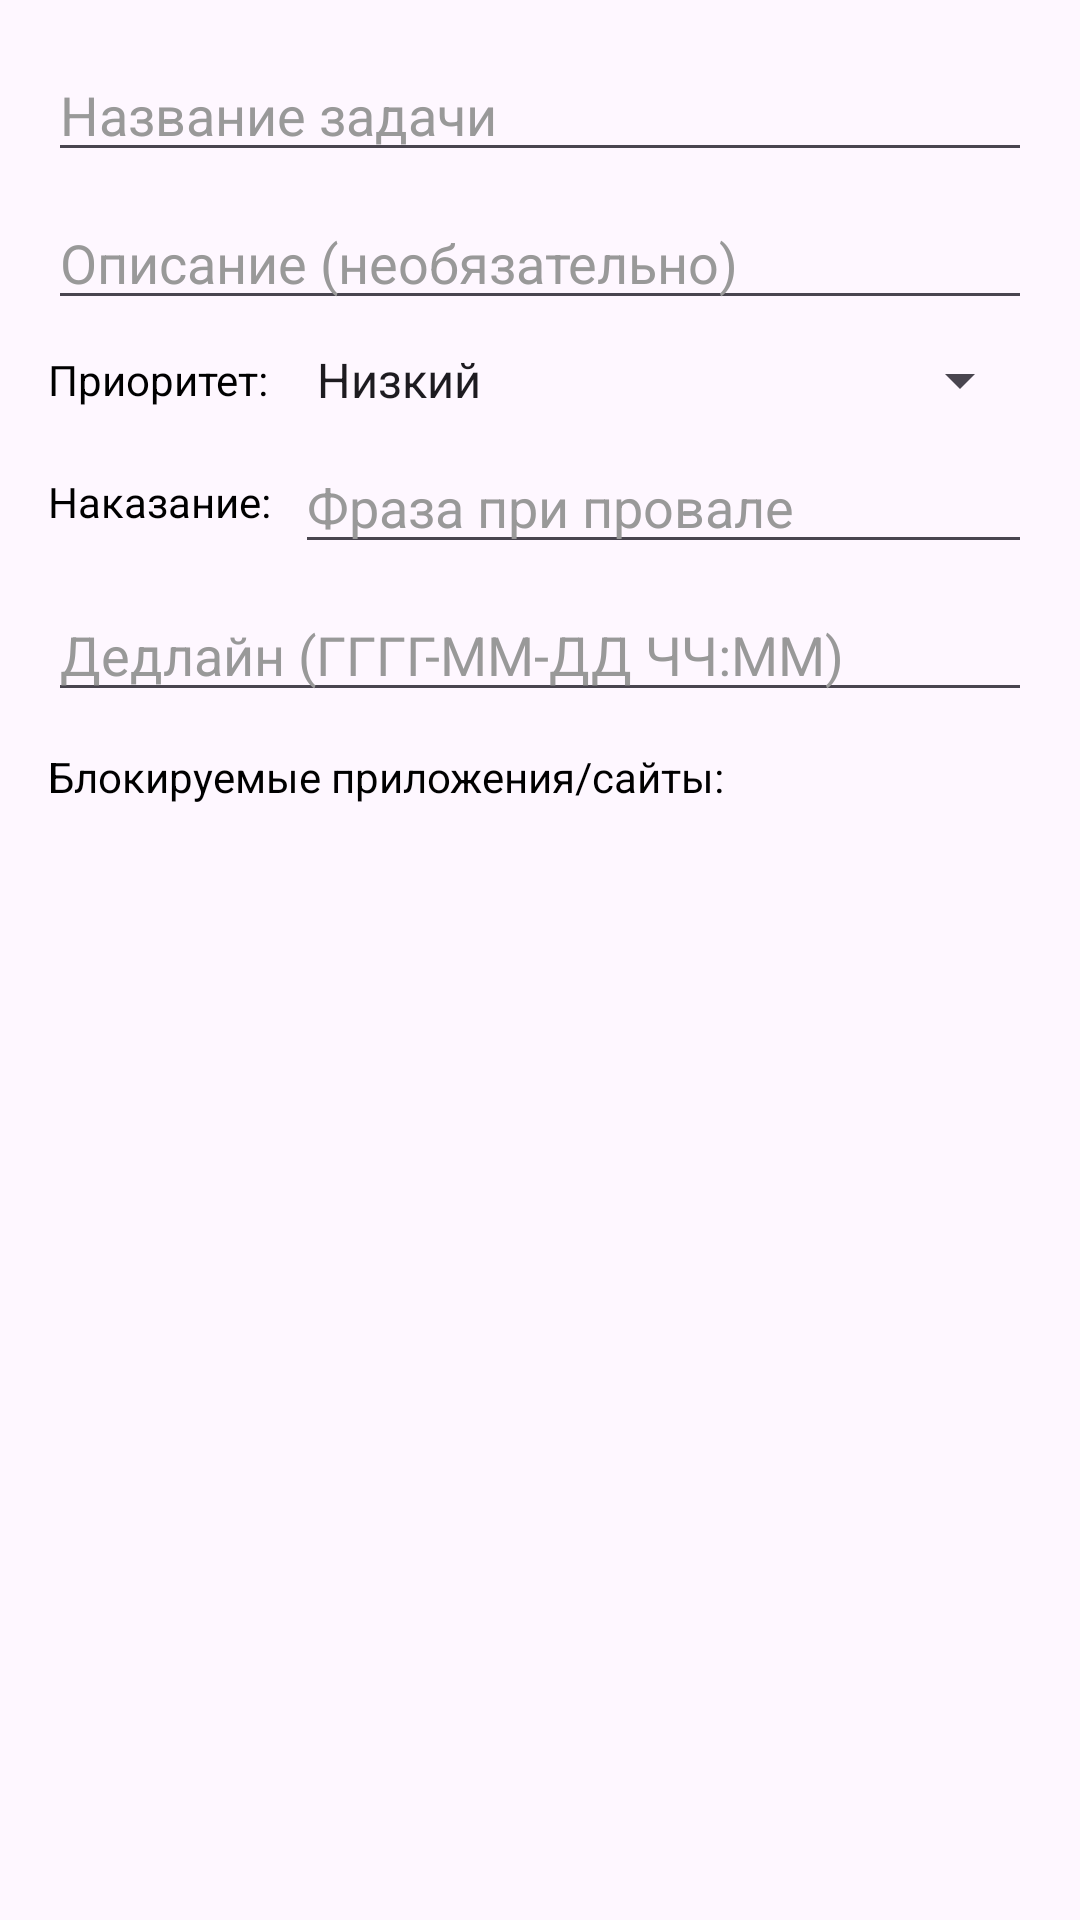

Layout XML and referenced resources for this Android screen:
<!-- AndroidManifest.xml: application theme Theme.KursTaskManager -->
<!-- res/layout/dialog_create_task.xml -->
<?xml version="1.0" encoding="utf-8"?>
<LinearLayout xmlns:android="http://schemas.android.com/apk/res/android"
    android:layout_width="match_parent"
    android:layout_height="match_parent"
    android:orientation="vertical"
    android:padding="16dp">

    <EditText
        android:id="@+id/editTaskName"
        android:layout_width="match_parent"
        android:layout_height="wrap_content"
        android:hint="Название задачи"
        android:textColor="@color/black"
        android:textColorHint="#999999"/>

    <EditText
        android:id="@+id/editTaskDescription"
        android:layout_width="match_parent"
        android:layout_height="wrap_content"
        android:hint="Описание (необязательно)"
        android:textColor="@color/black"
        android:textColorHint="#999999"
        android:layout_marginTop="8dp"/>

    <LinearLayout
        android:layout_width="match_parent"
        android:layout_height="wrap_content"
        android:orientation="horizontal"
        android:layout_marginTop="8dp">

        <TextView
            android:layout_width="wrap_content"
            android:layout_height="wrap_content"
            android:text="Приоритет:"
            android:textColor="@color/black"
            android:layout_gravity="center_vertical"/>

        <Spinner
            android:id="@+id/spinnerPriority"
            android:layout_width="0dp"
            android:layout_weight="1"
            android:layout_height="wrap_content"
            android:layout_marginStart="8dp"
            android:entries="@array/priority_options"/>
    </LinearLayout>

    <LinearLayout
        android:layout_width="match_parent"
        android:layout_height="wrap_content"
        android:orientation="horizontal"
        android:layout_marginTop="8dp">

        <TextView
            android:layout_width="wrap_content"
            android:layout_height="wrap_content"
            android:text="Наказание:"
            android:textColor="@color/black"
            android:layout_gravity="center_vertical"/>

        <EditText
            android:id="@+id/editPunishment"
            android:layout_width="0dp"
            android:layout_weight="1"
            android:layout_height="wrap_content"
            android:hint="Фраза при провале"
            android:textColor="@color/black"
            android:textColorHint="#999999"
            android:layout_marginStart="8dp"/>
    </LinearLayout>

    <EditText
        android:id="@+id/editDeadline"
        android:layout_width="match_parent"
        android:layout_height="wrap_content"
        android:hint="Дедлайн (ГГГГ-ММ-ДД ЧЧ:ММ)"
        android:textColor="@color/black"
        android:textColorHint="#999999"
        android:layout_marginTop="8dp"/>

    <TextView
        android:layout_width="wrap_content"
        android:layout_height="wrap_content"
        android:text="Блокируемые приложения/сайты:"
        android:textColor="@color/black"
        android:textSize="14sp"
        android:layout_marginTop="12dp"/>

    <LinearLayout
        android:id="@+id/containerBlockedCheckboxes"
        android:layout_width="match_parent"
        android:layout_height="wrap_content"
        android:orientation="vertical" />
</LinearLayout>
<!-- resources referenced by this layout -->
<resources>
  <string-array name="priority_options">
          <item>Низкий</item>
          <item>Средний</item>
          <item>Высокий</item>
      </string-array>
  <color name="black">#FF000000</color>
  <style name="Theme.KursTaskManager" parent="Base.Theme.KursTaskManager" />
  <style name="Base.Theme.KursTaskManager" parent="Theme.Material3.DayNight.NoActionBar">
          
          
      </style>
</resources>
